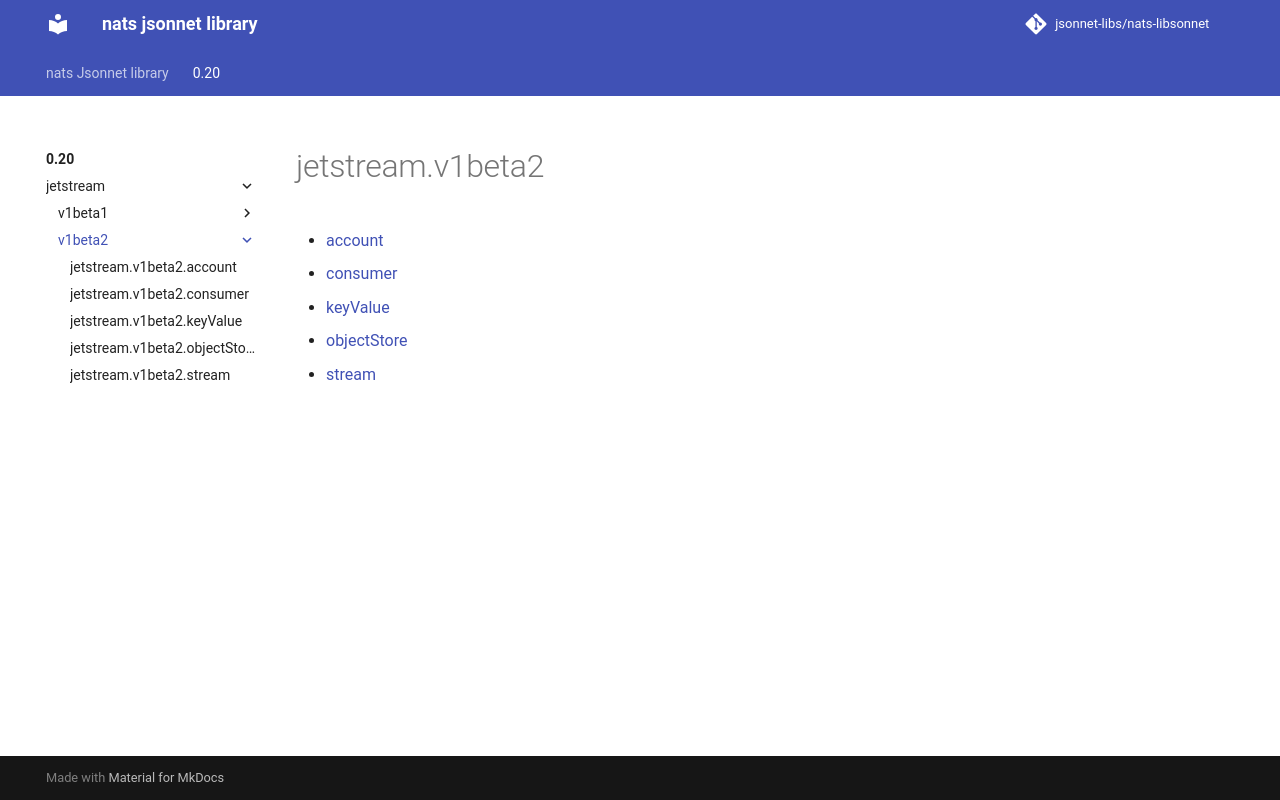

repository: jsonnet-libs/nats-libsonnet · page: 0.20/jetstream/v1beta2/index.html · generator: mkdocs

---
permalink: /0.20/jetstream/v1beta2/
---

# jetstream.v1beta2



* [account](account.md)
* [consumer](consumer.md)
* [keyValue](keyValue.md)
* [objectStore](objectStore.md)
* [stream](stream.md)
